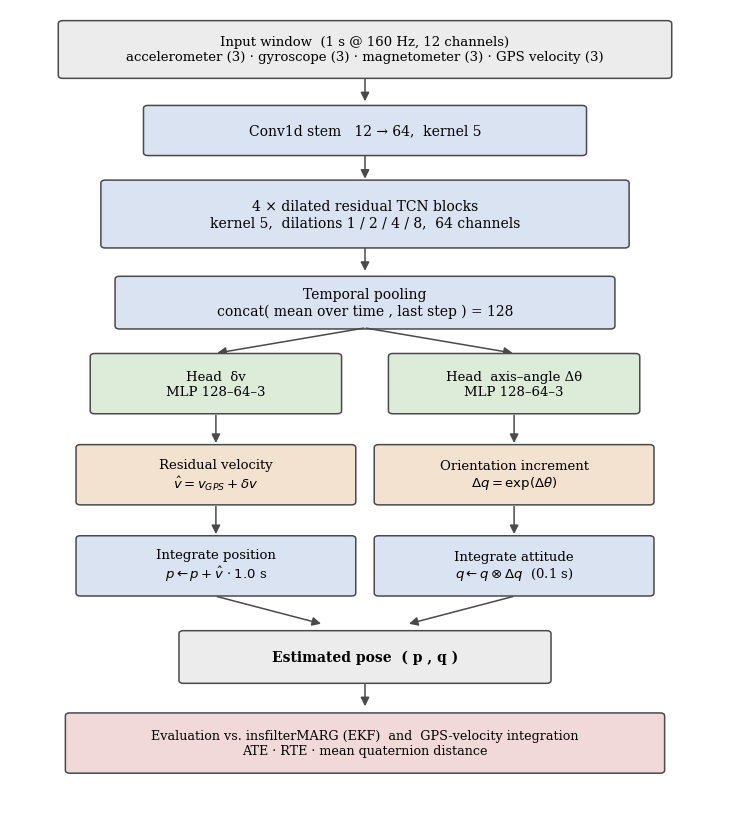
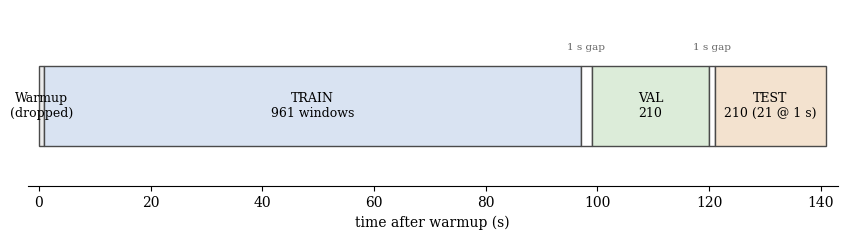

Source code (Python) for these figures, in order:
# -*- coding: utf-8 -*-
"""Generate pipeline block diagram + chronological-split timeline PNGs."""
import os, sys
import matplotlib
matplotlib.use("Agg")
import matplotlib.pyplot as plt
from matplotlib.patches import FancyBboxPatch, FancyArrowPatch
sys.stdout.reconfigure(encoding="utf-8")

OUT = "thesis_figs"
os.makedirs(OUT, exist_ok=True)
plt.rcParams.update({"font.family": "serif", "font.serif": ["Times New Roman", "DejaVu Serif"],
                     "font.size": 10})

BLUE = "#d9e3f2"; GREEN = "#dcecd9"; GRAY = "#ececec"; ORANGE = "#f3e2cf"
EDGE = "#4a4a4a"

def box(ax, x, y, w, h, text, fc=BLUE, fs=10, bold=False):
    p = FancyBboxPatch((x - w/2, y - h/2), w, h,
                       boxstyle="round,pad=0.02,rounding_size=0.06",
                       linewidth=1.1, edgecolor=EDGE, facecolor=fc)
    ax.add_patch(p)
    ax.text(x, y, text, ha="center", va="center", fontsize=fs,
            fontweight=("bold" if bold else "normal"), zorder=5)

def arrow(ax, x1, y1, x2, y2):
    ax.add_patch(FancyArrowPatch((x1, y1), (x2, y2), arrowstyle="-|>",
                 mutation_scale=13, linewidth=1.1, color=EDGE, shrinkA=1, shrinkB=1))

# ============================================================ pipeline diagram
fig, ax = plt.subplots(figsize=(7.4, 8.4))
ax.set_xlim(0, 10); ax.set_ylim(0, 16); ax.axis("off")
cx = 5.0
box(ax, cx, 15.2, 8.6, 1.1,
    "Input window  (1 s @ 160 Hz, 12 channels)\n"
    "accelerometer (3) · gyroscope (3) · magnetometer (3) · GPS velocity (3)", fc=GRAY, fs=9.5)
arrow(ax, cx, 14.65, cx, 14.15)
box(ax, cx, 13.6, 6.2, 0.95, "Conv1d stem   12 \u2192 64,  kernel 5", fc=BLUE)
arrow(ax, cx, 13.12, cx, 12.62)
box(ax, cx, 11.95, 7.4, 1.3,
    "4 \u00d7 dilated residual TCN blocks\n"
    "kernel 5,  dilations 1 / 2 / 4 / 8,  64 channels", fc=BLUE)
arrow(ax, cx, 11.3, cx, 10.8)
box(ax, cx, 10.2, 7.0, 1.0,
    "Temporal pooling\nconcat( mean over time , last step ) = 128", fc=BLUE)
# branch to two heads
arrow(ax, cx, 9.7, 2.9, 9.2)
arrow(ax, cx, 9.7, 7.1, 9.2)
box(ax, 2.9, 8.6, 3.5, 1.15, "Head  \u03b4v\nMLP 128\u201364\u20133", fc=GREEN, fs=9.5)
box(ax, 7.1, 8.6, 3.5, 1.15, "Head  axis\u2013angle \u0394\u03b8\nMLP 128\u201364\u20133", fc=GREEN, fs=9.5)
arrow(ax, 2.9, 8.0, 2.9, 7.4)
arrow(ax, 7.1, 8.0, 7.1, 7.4)
box(ax, 2.9, 6.8, 3.9, 1.15,
    "Residual velocity\n$\\hat{v} = v_{GPS} + \\delta v$", fc=ORANGE, fs=9.5)
box(ax, 7.1, 6.8, 3.9, 1.15,
    "Orientation increment\n$\\Delta q = \\exp(\\Delta\\theta)$", fc=ORANGE, fs=9.5)
arrow(ax, 2.9, 6.2, 2.9, 5.6)
arrow(ax, 7.1, 6.2, 7.1, 5.6)
box(ax, 2.9, 5.0, 3.9, 1.15,
    "Integrate position\n$p \\leftarrow p + \\hat{v}\\,\\cdot 1.0$ s", fc=BLUE, fs=9.5)
box(ax, 7.1, 5.0, 3.9, 1.15,
    "Integrate attitude\n$q \\leftarrow q \\otimes \\Delta q$  (0.1 s)", fc=BLUE, fs=9.5)
arrow(ax, 2.9, 4.4, 4.4, 3.85)
arrow(ax, 7.1, 4.4, 5.6, 3.85)
box(ax, cx, 3.2, 5.2, 1.0, "Estimated pose  ( p , q )", fc=GRAY, bold=True)
arrow(ax, cx, 2.7, cx, 2.2)
box(ax, cx, 1.5, 8.4, 1.15,
    "Evaluation vs. insfilterMARG (EKF)  and  GPS-velocity integration\n"
    "ATE · RTE · mean quaternion distance", fc="#f2d9d9", fs=9.2)
fig.tight_layout()
fig.savefig(os.path.join(OUT, "pipeline.png"), dpi=200, bbox_inches="tight")
plt.close(fig)
print("wrote pipeline.png")

# ============================================================ split timeline
fig, ax = plt.subplots(figsize=(8.6, 2.5))
segs = [
    (0,   1,   "Warmup\n(dropped)", GRAY),
    (1,   97,  "TRAIN\n961 windows", BLUE),
    (97,  99,  "gap", "#ffffff"),
    (99,  120, "VAL\n210", GREEN),
    (120, 121, "gap", "#ffffff"),
    (121, 141, "TEST\n210 (21 @ 1 s)", ORANGE),
]
for x0, x1, lab, c in segs:
    ax.add_patch(plt.Rectangle((x0, 0), x1 - x0, 1, facecolor=c,
                 edgecolor=EDGE, linewidth=1.0))
    if lab != "gap":
        ax.text((x0 + x1) / 2, 0.5, lab, ha="center", va="center", fontsize=9)
    else:
        ax.text((x0 + x1) / 2, 1.18, "1 s gap", ha="center", va="bottom", fontsize=7.5, color="#666")
ax.set_xlim(-2, 143); ax.set_ylim(-0.5, 1.7)
ax.set_yticks([])
ax.set_xticks([0, 20, 40, 60, 80, 100, 120, 140])
ax.set_xlabel("time after warmup (s)")
for s in ["top", "right", "left"]:
    ax.spines[s].set_visible(False)
fig.tight_layout()
fig.savefig(os.path.join(OUT, "split_timeline.png"), dpi=200, bbox_inches="tight")
plt.close(fig)
print("wrote split_timeline.png")
